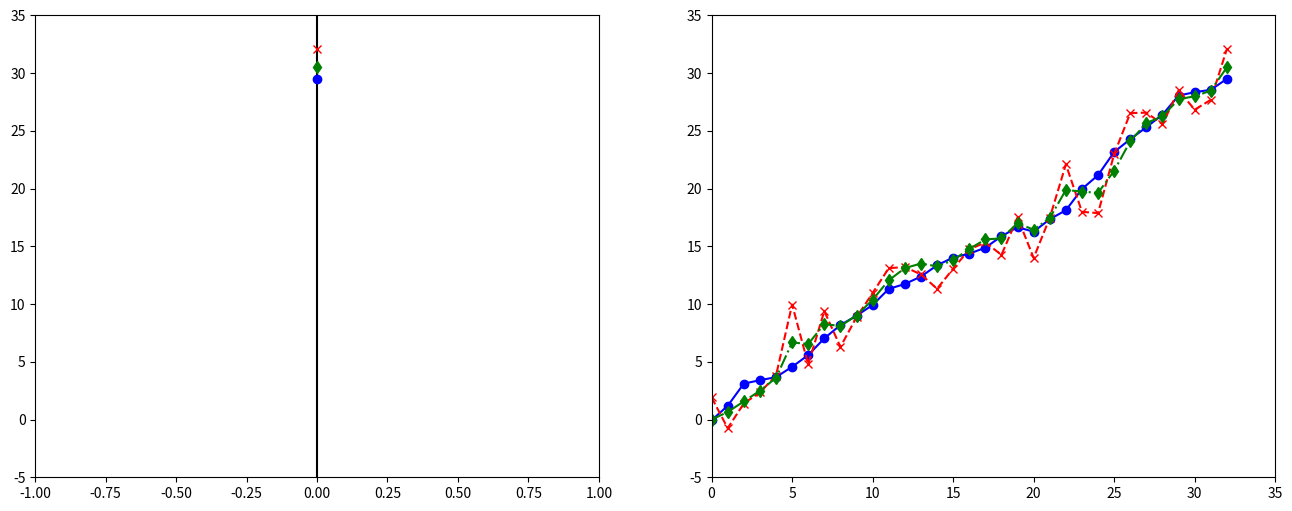
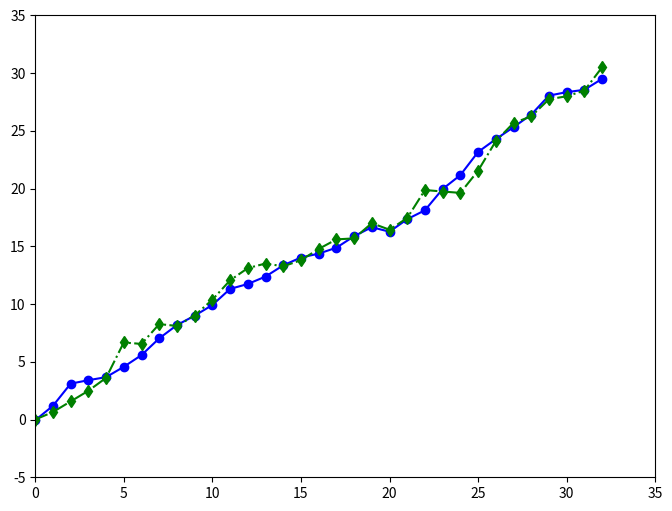

Source code (Python) for these figures, in order:
import numpy as np
import matplotlib.pyplot as plt

rng = np.random.default_rng(736848565429029)
# rng = np.random.default_rng() # シードを固定しない場合はこちらを使用

class SimpleRobot:
    """直線上を移動する簡単なロボット

    observe → move → observe → move → ... のように observe と move を交互に呼んで，ロボットを動かす．

    Attributes
    ----------
    x: float
        ロボットの位置
    y: float
        距離の観測値
    Q: float
        ロボットが移動するときの指令からのズレの分散
    R: float
        観測誤差の分散
    """

    def __init__(self, x_0: float, S: float, Q: float, R: float):
        """
        Parameters
        ----------
        x_0: float
            初期位置の指定値
        S: float
            初期位置の指定値からのズレの分散
        Q: float
            ロボットが移動するときの指令からのズレの分散
        R: float
            観測誤差の分散
        """
        self.x = x_0 + rng.normal(0.0, S)
        self.y = 0.0 # まだ何も観測していないということ (0.0 という値に意味はない)
        self.Q = Q
        self.R = R

    def observe(self) -> None:
        """距離を観測する

        距離の観測値が更新される．
        """
        v = rng.normal(0.0, self.R)
        self.y = self.x + v

    def move(self, u: float) -> None:
        """指令 (移動量) を受け取って移動する

        ロボットの位置が更新される．

        Parameters
        ----------
        u: float
            指令 (移動量)
        """
        w = rng.normal(0.0, self.Q)
        self.x = self.x + u + w

# x_0=0.0, S=0.5 で，初期位置は 0.0 周辺であることを表す
# Q=0.5, R=2.0 で，移動時のズレに比べて，観測値の誤差が大きいことを表す
simple_robot = SimpleRobot(x_0=0.0, S=0.5, Q=0.5, R=2.0)

class KalmanFilter:
    """カルマンフィルタ

    filter → predict → filter → predict → ... のように filter と predict を交互に呼んで，真の値 (ロボットの場合は位置) の推定値を更新していく．

    Attributes
    ----------
    x_p: float
        真の値の予測推定値．現在までの観測値を使って，次の真の値を推定しているので，予測 (prediction) という
    P_p: float
        真の値の予測推定誤差の分散．次の真の値が，その予測推定値 x_p から，どれくらい外れ得るか (誤差) を表す
    x_f: float
        真の値のフィルタリング推定値．現在までの観測値を使って，現在の真の値を推定しており，これをフィルタリング (filtering) という
    P_f: float
        真の値のフィルタリング推定誤差の分散．現在の真の値が，そのフィルタリング推定値 x_f から，どれくらい外れ得るか (誤差) を表す
    Q: float
        真の値が推移するときの指令からのズレの分散
    R: float
        観測誤差の分散
    """

    def __init__(self, x_0: float, S: float, Q: float, R: float):
        """
        Parameters
        ----------
        x_0: float
            初期の真の値の指定値
        S: float
            初期の真の値の指定値からのズレの分散
        Q: float
            真の値が推移するときの指令からのズレの分散
        R: float
            観測誤差の分散
        """
        self.x_p = x_0
        self.P_p = S
        self.x_f = 0.0 # まだ何もフィルタリングしていないということ (0.0 という値に意味はない)
        self.P_p = 0.0 # まだ何もフィルタリングしていないということ (0.0 という値に意味はない)
        self.Q = Q
        self.R = R
    
    def filter(self, y: float) -> None:
        """観測値を使ってフィルタリング推定値を更新する

        フィルタリング推定値とフィルタリング推定誤差が更新される．

        Parameters
        ----------
        y: float
            観測値
        """
        K = self.P_p / (self.P_p + self.R) # カルマンゲイン
        self.x_f = self.x_p + K * (y - self.x_p)
        self.P_f = self.P_p - K * self.P_p
    
    def predict(self, u: float) -> None:
        """指令 (推移量) を受け取って予測推定値を更新する

        予測推定値と予測推定誤差が更新される．

        Parameters
        ----------
        u: float
            指令 (推移量)
        """
        self.x_p = self.x_f + u
        self.P_p = self.P_f + self.Q

# simple_robot と同じパラメータを渡して，simple_robot に対応するカルマンフィルタを作る
kalman_filter = KalmanFilter(x_0=0.0, S=0.5, Q=0.5, R=2.0)

goal = 30.0 # ループを抜けるためにゴールを設定

len_max = 35
x_list = []
y_list = []
x_f_list = []

fig, (ax1, ax2) = plt.subplots(1, 2, figsize=(16, 6))
y_min = -5.0
y_max = goal + 5.0

while True:
    # ここが移動後のタイミング (初回は初期位置に設置されたタイミング)

    x = simple_robot.x # ロボットの位置

    x_list.append(x)
    if len(x_list) > len_max:
        x_list.pop(0)

    # x_p = kalman_filter.x_p # ロボットの位置の予測推定値 (ここでは使わない)

    simple_robot.observe() # 距離を観測させる
    y = simple_robot.y # 距離の観測値

    y_list.append(y)
    if len(y_list) > len_max:
        y_list.pop(0)

    kalman_filter.filter(y) # 観測値を使ってフィルタリング推定値を更新
    x_f = kalman_filter.x_f # ロボットの位置のフィルタリング推定値

    x_f_list.append(x_f)
    if len(x_f_list) > len_max:
        x_f_list.pop(0)
    
    print(f'x: {x}, y: {y}, x_f: {x_f}')

    ax1.cla()
    ax1.vlines(x=0.0, ymin=y_min, ymax=y_max, color='black')
    ax1.set_xlim(-1, 1)
    ax1.set_ylim(y_min, y_max)
    ax1.plot(0.0, x, marker='o', color='blue')
    ax1.plot(0.0, y, marker='x', color='red')
    ax1.plot(0.0, x_f, marker='d', color='green')

    ax2.cla()
    ax2.set_xlim(0, len_max)
    ax2.set_ylim(y_min, y_max)
    ax2.plot(range(len(x_list)), x_list, marker='o', ls='-', color='blue')
    ax2.plot(range(len(y_list)), y_list, marker='x', ls='--', color='red')
    ax2.plot(range(len(x_f_list)), x_f_list, marker='d', ls='-.', color='green')

    if y >= goal: # 実際には，ロボットには真の位置が分からないので，観測値でゴールに到達したか判断
        print(f'goal! x: {x}, y: {y}')
        plt.show()
        break # ゴールを超えているなら終わり

    plt.pause(0.5)

    u = 1.0 # 1.0 移動せよという指令
    simple_robot.move(u) # 指令を渡して移動させる
    kalman_filter.predict(u) # 指令を渡して予測推定値を更新

fig, ax = plt.subplots(figsize=(8, 6))
ax.set_xlim(0, len_max)
ax.set_ylim(y_min, y_max)
ax.plot(range(len(x_list)), x_list, marker='o', ls='-', color='blue')
ax.plot(range(len(y_list)), y_list, marker='x', ls='--', color='red')
ax.plot(range(len(x_f_list)), x_f_list, marker='d', ls='-.', color='green')
fig.savefig('state_observation_and_filtering')

ax.cla()
ax.set_xlim(0, len_max)
ax.set_ylim(y_min, y_max)
ax.plot(range(len(y_list)), y_list, marker='x', ls='--', color='red')
ax.plot(range(len(x_f_list)), x_f_list, marker='d', ls='-.', color='green')
fig.savefig('observation_and_filtering')

ax.cla()
ax.set_xlim(0, len_max)
ax.set_ylim(y_min, y_max)
ax.plot(range(len(x_list)), x_list, marker='o', ls='-', color='blue')
ax.plot(range(len(x_f_list)), x_f_list, marker='d', ls='-.', color='green')
fig.savefig('state_and_filtering')
